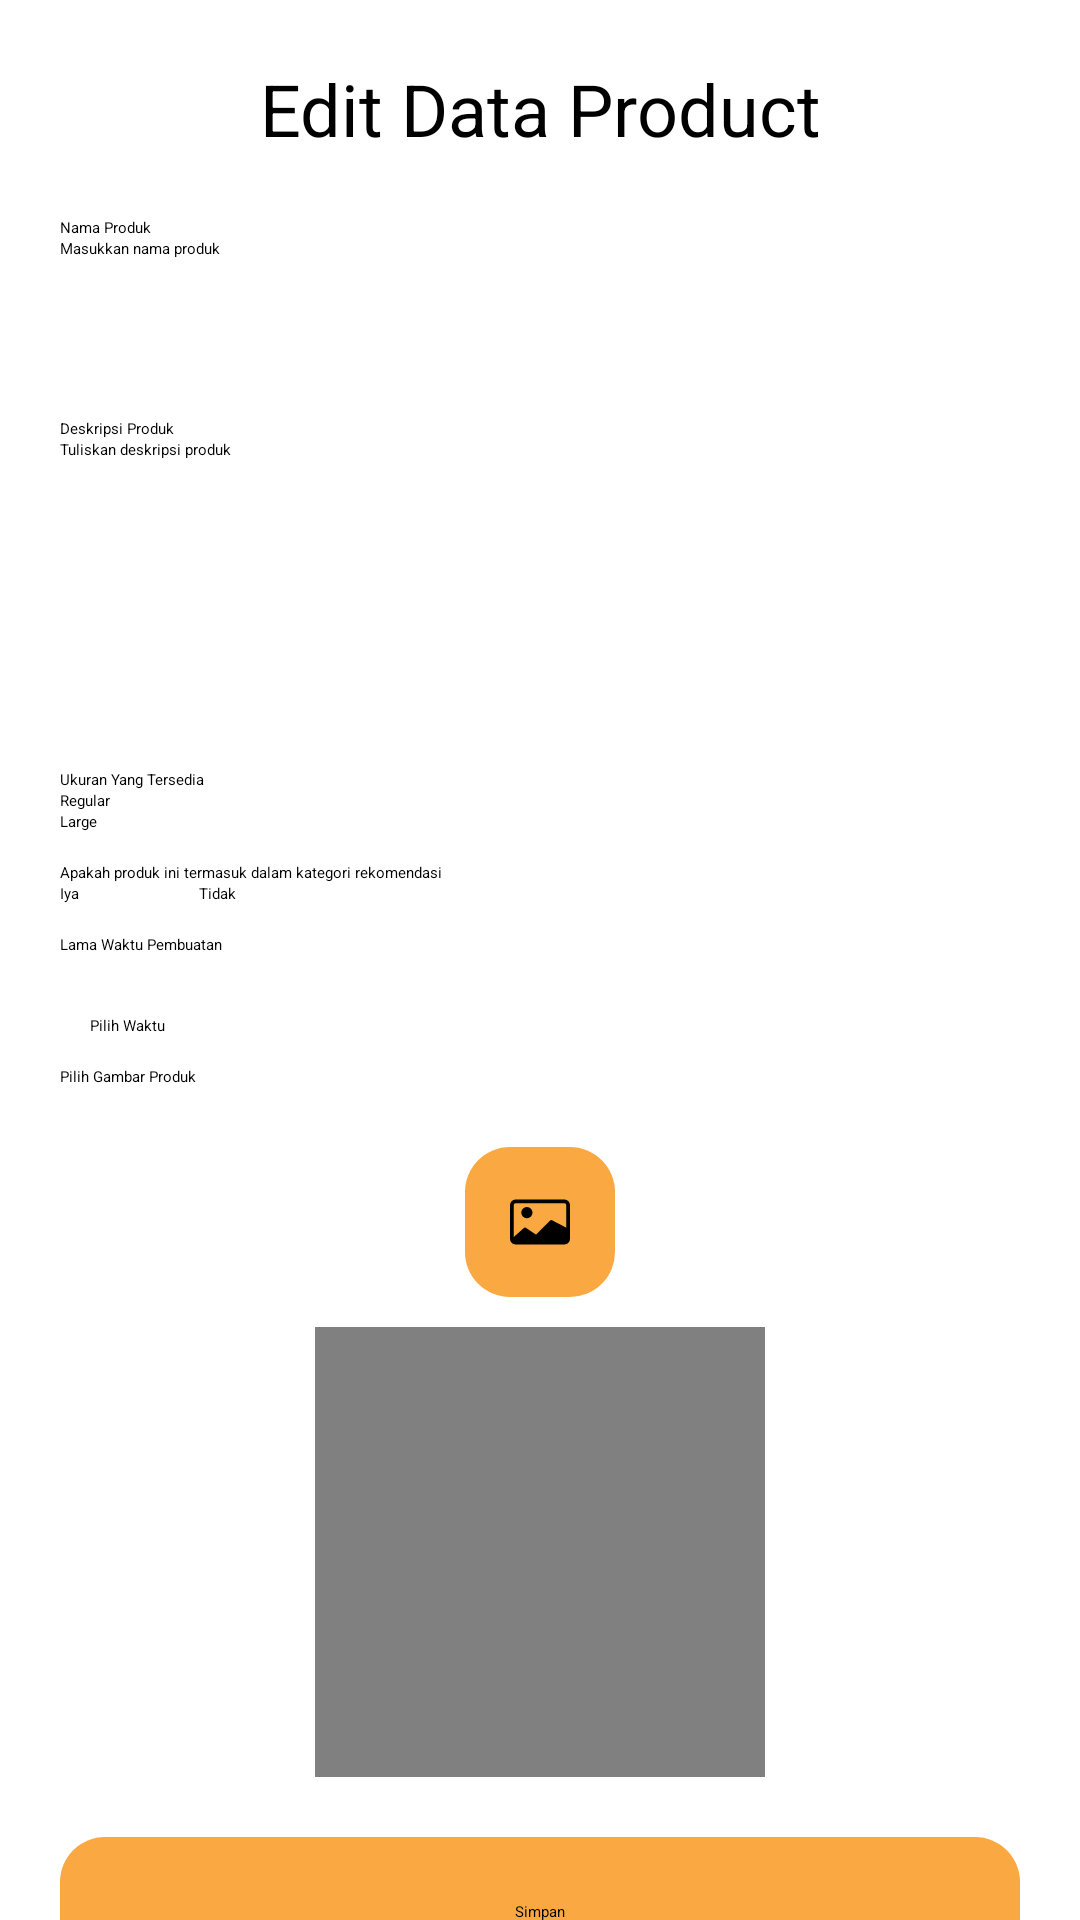

The Android layout XML behind this screen, and the referenced resources:
<!-- AndroidManifest.xml: application theme Theme.UAS -->
<!-- res/layout/activity_update_product.xml -->
<?xml version="1.0" encoding="utf-8"?>
<LinearLayout xmlns:android="http://schemas.android.com/apk/res/android"
    xmlns:app="http://schemas.android.com/apk/res-auto"
    xmlns:tools="http://schemas.android.com/tools"
    android:id="@+id/main"
    android:layout_width="match_parent"
    android:layout_height="match_parent"
    android:orientation="vertical"
    android:paddingTop="20dp"
    tools:context=".UpdateProduct">

    <ScrollView
        android:layout_width="match_parent"
        android:layout_height="match_parent">
        <LinearLayout
            android:layout_width="match_parent"
            android:layout_height="match_parent"
            android:layout_marginHorizontal="20dp"
            android:orientation="vertical">
            <TextView
                android:layout_width="match_parent"
                android:layout_height="wrap_content"
                android:text="Edit Data Product"
                android:gravity="center"
                android:textColor="@color/text"
                android:textSize="24dp"/>

            <TextView
                android:text="Nama Produk"
                android:textColor="@color/text"
                android:layout_marginTop="20dp"
                android:layout_width="match_parent"
                android:layout_height="wrap_content"/>

            <EditText
                android:id="@+id/namaProdukETUpdate"
                android:layout_width="match_parent"
                android:layout_height="50dp"
                android:hint="Masukkan nama produk"
                android:textColor="@color/text" />

            <TextView
                android:text="Deskripsi Produk"
                android:textColor="@color/text"
                android:layout_marginTop="10dp"
                android:layout_width="match_parent"
                android:layout_height="wrap_content"/>

            <EditText
                android:id="@+id/deskripsiETUpdate"
                android:textColor="@color/text"
                android:hint="Tuliskan deskripsi produk"
                android:layout_width="match_parent"
                android:layout_height="100dp"/>

            <TextView
                android:text="Ukuran Yang Tersedia"
                android:textColor="@color/text"
                android:layout_marginTop="10dp"
                android:layout_width="match_parent"
                android:layout_height="wrap_content"/>

            <LinearLayout
                android:layout_width="match_parent"
                android:layout_height="wrap_content"
                android:orientation="vertical">
                <CheckBox
                    android:layout_width="wrap_content"
                    android:layout_height="wrap_content"
                    android:id="@+id/regularCBUpdate"
                    android:text="Regular"/>
                <CheckBox
                    android:layout_width="wrap_content"
                    android:layout_height="wrap_content"
                    android:id="@+id/largeCBUpdate"
                    android:text="Large"/>
            </LinearLayout>

            <LinearLayout
                android:layout_width="match_parent"
                android:layout_height="wrap_content"
                android:id="@+id/hargaRegularLLUpdate"
                android:visibility="gone"
                android:orientation="vertical">
                <TextView
                    android:text="Harga Regular"
                    android:textColor="@color/text"
                    android:layout_marginTop="10dp"
                    android:layout_width="match_parent"
                    android:layout_height="wrap_content"/>

                <EditText
                    android:id="@+id/hargaRegularETUpdate"
                    android:textColor="@color/text"
                    android:hint="20.000"
                    android:inputType="numberSigned"
                    android:layout_width="match_parent"
                    android:layout_height="50dp"/>
            </LinearLayout>

            <LinearLayout
                android:layout_width="match_parent"
                android:layout_height="wrap_content"
                android:id="@+id/hargaLargeLLUpdate"
                android:visibility="gone"
                android:orientation="vertical">
                <TextView
                    android:text="Harga Large"
                    android:textColor="@color/text"
                    android:layout_marginTop="10dp"
                    android:layout_width="match_parent"
                    android:layout_height="wrap_content"/>

                <EditText
                    android:id="@+id/hargaLargeETUpdate"
                    android:textColor="@color/text"
                    android:hint="20.000"
                    android:inputType="numberSigned"
                    android:layout_width="match_parent"
                    android:layout_height="50dp"/>
            </LinearLayout>

            <TextView
                android:text="Apakah produk ini termasuk dalam kategori rekomendasi"
                android:textColor="@color/text"
                android:layout_marginTop="10dp"
                android:layout_width="match_parent"
                android:layout_height="wrap_content"/>

            <RadioGroup
                android:layout_width="match_parent"
                android:layout_height="wrap_content"
                android:orientation="horizontal">
                <RadioButton
                    android:layout_width="wrap_content"
                    android:layout_height="wrap_content"
                    android:layout_marginEnd="40dp"
                    android:id="@+id/iyaRBUpdate"
                    android:text="Iya"/>
                <RadioButton
                    android:layout_width="wrap_content"
                    android:layout_height="wrap_content"
                    android:id="@+id/tidakRBUpdate"
                    android:text="Tidak"/>
            </RadioGroup>

            <TextView
                android:text="Lama Waktu Pembuatan"
                android:layout_marginTop="10dp"
                android:layout_width="wrap_content"
                android:layout_height="wrap_content"
                android:textColor="@color/text"
                android:layout_marginBottom="20dp"/>

            <Button
                android:id="@+id/selectTimeButton"
                android:layout_width="match_parent"
                android:layout_height="wrap_content"
                android:text="Pilih Waktu"
                android:layout_marginLeft="10dp"
                android:onClick="selectTimeButton"
                android:layout_marginRight="10dp"/>

            <TextView
                android:text="Pilih Gambar Produk"
                android:textColor="@color/text"
                android:layout_marginTop="10dp"
                android:layout_width="match_parent"
                android:layout_height="wrap_content"/>

            <LinearLayout
                android:layout_width="match_parent"
                android:layout_height="wrap_content"
                android:layout_marginTop="20dp"
                android:gravity="center"
                android:orientation="vertical">

                <LinearLayout
                    android:layout_width="wrap_content"
                    android:layout_height="wrap_content"
                    android:background="@drawable/rectangle_rounded_yellow"
                    android:orientation="vertical"
                    android:id="@+id/btnChooseUpdate"
                    android:gravity="center">
                    <ImageView
                        android:layout_width="wrap_content"
                        android:layout_height="wrap_content"
                        android:src="@drawable/card_image"/>
                </LinearLayout>


                <LinearLayout
                    android:layout_width="150dp"
                    android:layout_height="150dp"
                    android:layout_marginTop="10dp"
                    android:background="@color/gray">
                    <ImageView
                        android:id="@+id/imgViewUpdate"
                        android:layout_width="150dp"
                        android:layout_height="150dp" />
                </LinearLayout>

            </LinearLayout>

            <LinearLayout
                android:layout_width="match_parent"
                android:layout_height="wrap_content"
                android:background="@drawable/rectangle_rounded_yellow"
                android:layout_marginTop="20dp"
                android:layout_marginBottom="40dp"
                android:orientation="vertical"
                android:onClick="SaveEditProduct"
                android:gravity="center">
                <TextView
                    android:layout_width="wrap_content"
                    android:layout_height="wrap_content"
                    android:textColor="@color/text"
                    android:text="Simpan"/>
            </LinearLayout>
        </LinearLayout>
    </ScrollView>


</LinearLayout>
<!-- resources referenced by this layout -->
<resources>
  <color name="gray">#808080</color>
  <color name="text">#000000</color>
  <!-- drawable card_image (drawable) -->
  <vector xmlns:android="http://schemas.android.com/apk/res/android"
      android:width="20dp"
      android:height="20dp"
      android:viewportWidth="16"
      android:viewportHeight="16">
      <path
          android:fillColor="@color/black"
          android:pathData="M6.002 5.5a1.5 1.5 0 1 1-3 0 1.5 1.5 0 0 1 3 0"/>
      <path
          android:fillColor="@color/black"
          android:pathData="M1.5 2A1.5 1.5 0 0 0 0 3.5v9A1.5 1.5 0 0 0 1.5 14h13a1.5 1.5 0 0 0 1.5-1.5v-9A1.5 1.5 0 0 0 14.5 2zm13 1a.5.5 0 0 1 .5.5v6l-3.775-1.947a.5.5 0 0 0-.577.093l-3.71 3.71-2.66-1.772a.5.5 0 0 0-.63.062L1.002 12v.54L1 12.5v-9a.5.5 0 0 1 .5-.5z"/>
  </vector>
  <!-- drawable rectangle_rounded_yellow (drawable) -->
  <?xml version="1.0" encoding="utf-8"?>
  <shape xmlns:android="http://schemas.android.com/apk/res/android"
      android:shape="rectangle">
      <solid android:color="@color/golden_yellow" />
      <size android:width="50dp" android:height="50dp"/>
      <corners android:bottomLeftRadius="15dp"
               android:topLeftRadius="15dp"
               android:bottomRightRadius="15dp"
               android:topRightRadius="15dp">
  
      </corners>
  </shape>
  <style name="Theme.UAS" parent="Base.Theme.UAS" />
  <color name="black">#FF000000</color>
  <color name="golden_yellow">#FAA842</color>
  <style name="Base.Theme.UAS" parent="Theme.Material3.DayNight.NoActionBar">
          
          <item name="android:statusBarColor">@color/golden_yellow</item>
          
          <item name="android:windowActivityTransitions">true</item>
          <item name="android:fontFamily">@font/lato</item>
          
      </style>
</resources>
